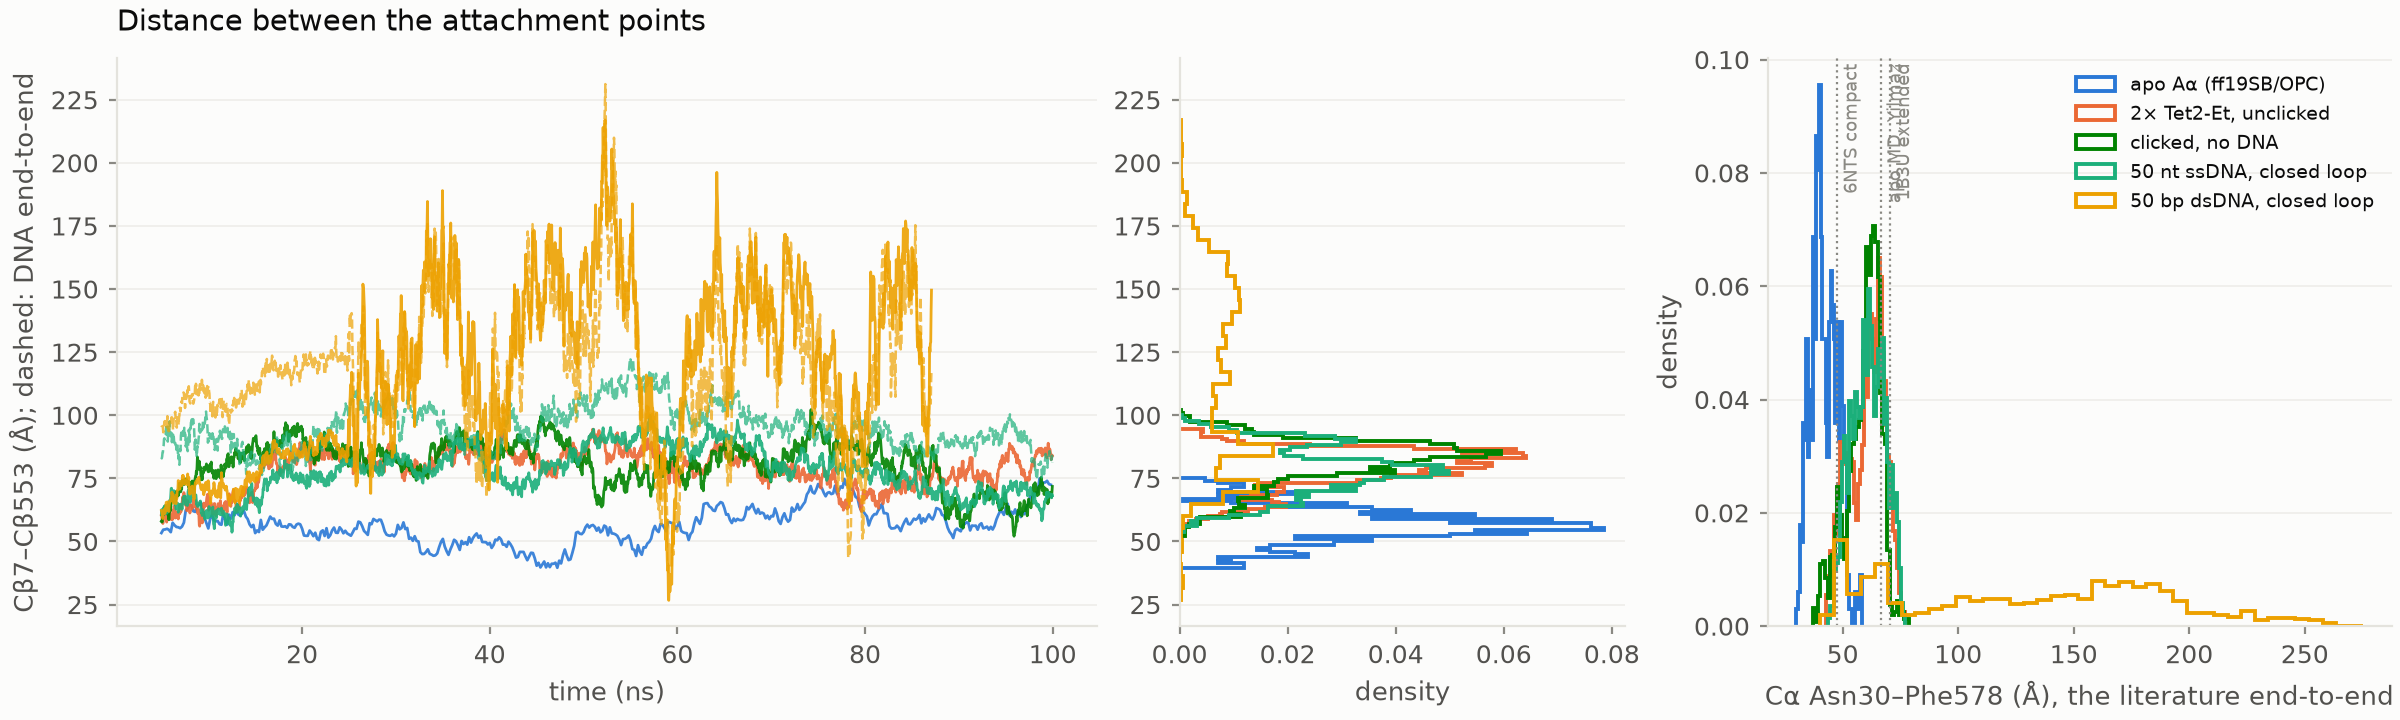

Source data for this figure (header and first rows):
time_ns, P0_apo.anchor_CB_CB_A, time_ns, P1_tet.anchor_CB_CB_A, time_ns, P2_clicked.anchor_CB_CB_A, time_ns, P3_ss50.anchor_CB_CB_A, P3_ss50.spring_end_to_end_A, time_ns, P4_ds50.anchor_CB_CB_A, P4_ds50.spring_end_to_end_A
5.0, 53.36, 5.0, 60.3, 5.0, 57.97, 5.0, 60.5, 83.17, 5.0, 62.24, 95.26
5.2, 54.67, 5.04, 60.01, 5.04, 58.12, 5.04, 62.64, 82.91, 5.04, 61.71, 95.54
5.4, 54.77, 5.08, 57.85, 5.08, 57.69, 5.08, 61.21, 83.57, 5.08, 60.9, 95.55
5.6, 55.02, 5.12, 58.32, 5.12, 59.54, 5.12, 61.76, 85.21, 5.12, 60.42, 95.47
5.8, 54.61, 5.16, 57.11, 5.16, 61.28, 5.16, 59.96, 85.31, 5.16, 59.09, 95.13
6.0, 53.69, 5.2, 58.14, 5.2, 61.75, 5.2, 62.03, 87.49, 5.2, 62.01, 93.24
6.2, 57.41, 5.24, 59.45, 5.24, 60.54, 5.24, 63.4, 88.03, 5.24, 61.03, 94.55
6.4, 56.44, 5.28, 59.98, 5.28, 62.89, 5.28, 62.73, 90.52, 5.28, 62.16, 96.23
6.6, 55.76, 5.32, 61.69, 5.32, 63.48, 5.32, 63.98, 90.87, 5.32, 62.87, 96.61
6.8, 55.62, 5.36, 63.27, 5.36, 63.87, 5.36, 63.33, 90.48, 5.36, 61.02, 97.69
7.0, 55.26, 5.4, 60.61, 5.4, 64.17, 5.4, 61.33, 92.05, 5.4, 61.41, 96.13
7.2, 55.91, 5.44, 60.21, 5.44, 63.48, 5.44, 60.95, 92.18, 5.44, 62.03, 96.94
7.4, 57.47, 5.48, 59.96, 5.48, 61.78, 5.48, 62.36, 93.46, 5.48, 64.42, 96.66
7.6, 62.41, 5.52, 60.6, 5.52, 62.23, 5.52, 64.33, 96.09, 5.52, 65.52, 97.7
7.8, 62.99, 5.56, 57.66, 5.56, 61.42, 5.56, 61.92, 96.03, 5.56, 65, 95.49
8.0, 64.59, 5.6, 58.95, 5.6, 62.43, 5.6, 61.21, 92.59, 5.6, 62.44, 95.21
8.2, 64.38, 5.64, 59.82, 5.64, 60.86, 5.64, 63, 95.47, 5.64, 65.7, 99.64
8.4, 61.99, 5.68, 60.23, 5.68, 60.71, 5.68, 61.8, 89.57, 5.68, 63.73, 95.78
8.6, 61.72, 5.72, 61.24, 5.72, 61.59, 5.72, 63.57, 93.22, 5.72, 63.02, 94.35
8.8, 64.13, 5.76, 62.2, 5.76, 60.68, 5.76, 65.47, 91.78, 5.76, 62.7, 94.34
9.0, 64.5, 5.8, 62.35, 5.8, 58.6, 5.8, 65.24, 92.89, 5.8, 61.9, 92.72
9.2, 65.4, 5.84, 64.93, 5.84, 61.09, 5.84, 65.21, 93.58, 5.84, 64.51, 95.81
9.4, 62.84, 5.88, 62.58, 5.88, 62.85, 5.88, 66.3, 97.6, 5.88, 65.67, 97.81
9.6, 59.33, 5.92, 61.14, 5.92, 62.76, 5.92, 66.29, 94.15, 5.92, 66.06, 96.92
9.8, 57.28, 5.96, 59.23, 5.96, 62.14, 5.96, 66.21, 94.11, 5.96, 65.8, 97.55
10.0, 55.17, 6.0, 58.74, 6.0, 63.93, 6.0, 68.26, 92.03, 6.0, 66.11, 97.4
10.2, 58.87, 6.04, 59.34, 6.04, 64.93, 6.04, 70.95, 91.67, 6.04, 66.9, 97.97
10.4, 60.44, 6.08, 60.38, 6.08, 66.51, 6.08, 71.1, 93.47, 6.08, 67.15, 99.18
10.6, 58.38, 6.12, 60.14, 6.12, 68.32, 6.12, 69, 89.32, 6.12, 69.55, 99.19
10.8, 57.98, 6.16, 58.65, 6.16, 69.38, 6.16, 69.26, 90.83, 6.16, 68.5, 96.49
11.0, 58.13, 6.2, 58.79, 6.2, 67.6, 6.2, 68.34, 91.11, 6.2, 68.77, 97.26
11.2, 56.86, 6.24, 62.14, 6.24, 66.8, 6.24, 66.78, 92.34, 6.24, 68.75, 94.07
11.4, 56.64, 6.28, 62.54, 6.28, 69.12, 6.28, 69.89, 89.44, 6.28, 68.43, 96.35
11.6, 61, 6.32, 61.57, 6.32, 66.89, 6.32, 70.13, 91.38, 6.32, 65.03, 99.49
11.8, 58.68, 6.36, 63.96, 6.36, 65.5, 6.36, 67.14, 89.36, 6.36, 67.19, 100.5
12.0, 56.66, 6.4, 62.28, 6.4, 68.08, 6.4, 65.75, 89.01, 6.4, 65.74, 100.8
12.2, 60.63, 6.44, 63.06, 6.44, 68.97, 6.44, 66.01, 89.06, 6.44, 67.39, 101
12.4, 59, 6.48, 59.28, 6.48, 68.39, 6.48, 64.48, 88.98, 6.48, 65.45, 101.4
12.6, 61.63, 6.52, 60.98, 6.52, 65.9, 6.52, 64.87, 88.16, 6.52, 66.15, 98.33
12.8, 60.4, 6.56, 61.46, 6.56, 68.45, 6.56, 62.8, 88.87, 6.56, 64.99, 98.86
13.0, 62.37, 6.6, 60.95, 6.6, 69.91, 6.6, 63.16, 86.34, 6.6, 68.4, 97.42
13.2, 60.67, 6.64, 59.66, 6.64, 68.34, 6.64, 64.17, 86.76, 6.64, 66.84, 95.11
13.4, 60.25, 6.68, 61.46, 6.68, 69.05, 6.68, 63.74, 89.12, 6.68, 69.76, 98.97
13.6, 61.15, 6.72, 59.45, 6.72, 67.91, 6.72, 65.21, 87.03, 6.72, 70.42, 99.19
13.8, 62.08, 6.76, 59.7, 6.76, 69.31, 6.76, 64.22, 84.88, 6.76, 70.71, 96.68
14.0, 59.89, 6.8, 58.91, 6.8, 68.14, 6.8, 61.58, 83.02, 6.8, 74.14, 98.75
14.2, 58.87, 6.84, 61.63, 6.84, 69.64, 6.84, 62.09, 84.39, 6.84, 70.7, 96.03
14.4, 56.77, 6.88, 61.26, 6.88, 69.96, 6.88, 64.26, 80.88, 6.88, 71.49, 99.18
14.6, 55.71, 6.92, 64.31, 6.92, 73.14, 6.92, 63, 80.37, 6.92, 72.35, 99.8
14.8, 56.56, 6.96, 60.95, 6.96, 71.74, 6.96, 64.65, 83.6, 6.96, 70.75, 102.9
15.0, 53.32, 7.0, 64.26, 7.0, 70.18, 7.0, 64.23, 86.41, 7.0, 72.84, 102.9
15.2, 54.36, 7.04, 62.94, 7.04, 69.63, 7.04, 64.77, 86.09, 7.04, 72.99, 101.5
15.4, 53.74, 7.08, 61.73, 7.08, 69.81, 7.08, 64.05, 91.93, 7.08, 73.7, 103.4
15.6, 58.53, 7.12, 62.59, 7.12, 72.05, 7.12, 63.96, 93.11, 7.12, 73.62, 105.4
15.8, 54.66, 7.16, 63.79, 7.16, 70.77, 7.16, 64.19, 92.34, 7.16, 72.05, 105.2
16.0, 55.58, 7.2, 64.79, 7.2, 74.17, 7.2, 62.75, 91.33, 7.2, 72.74, 104.8
16.2, 56.39, 7.24, 66.2, 7.24, 72.7, 7.24, 64.45, 92.77, 7.24, 76.05, 107.6
16.4, 58.08, 7.28, 67.73, 7.28, 74.29, 7.28, 64.75, 92.93, 7.28, 74.78, 107.8
16.6, 59.85, 7.32, 66.41, 7.32, 73.19, 7.32, 67.28, 93.79, 7.32, 76.14, 108.1
16.8, 58.94, 7.36, 66.82, 7.36, 73.92, 7.36, 66.44, 93.21, 7.36, 74.41, 109
... 2,315 more rows
